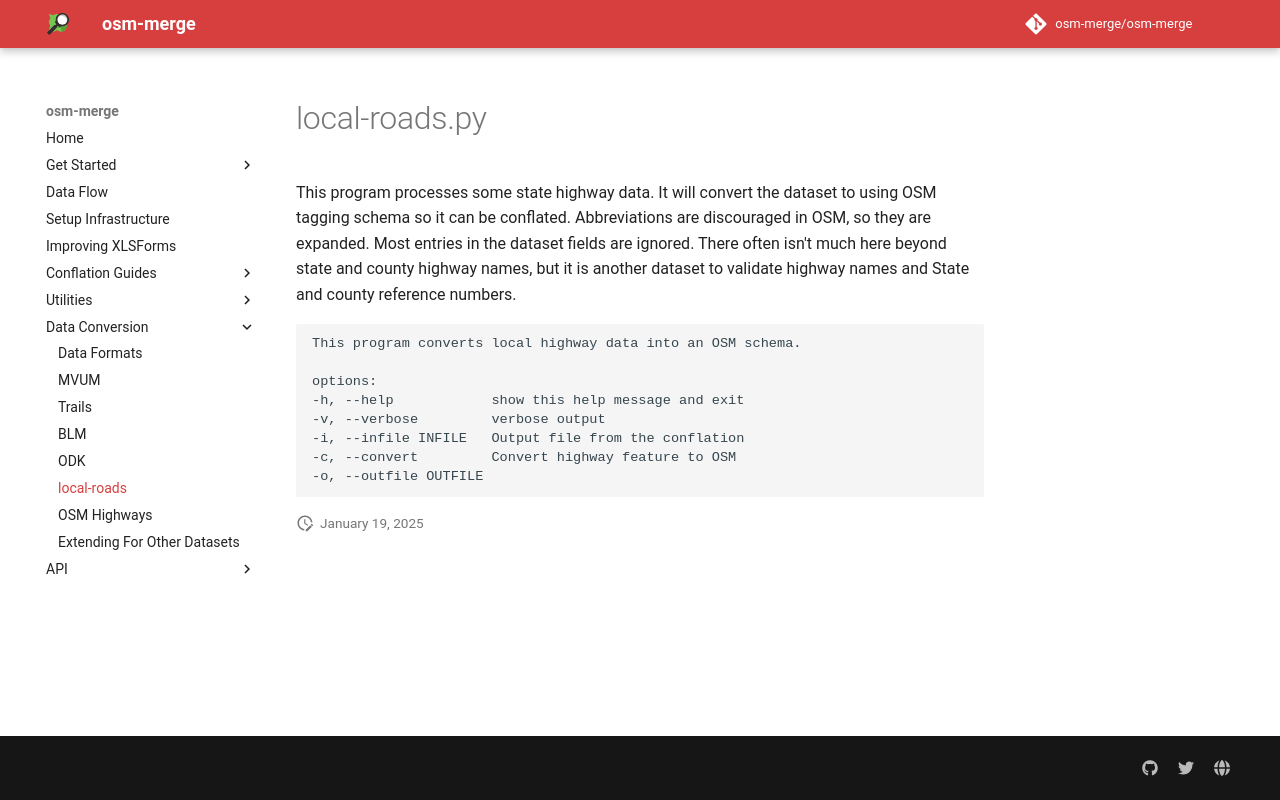

repository: osm-merge/osm-merge · page: local-roads/index.html · generator: mkdocs

# local-roads.py

This program processes some state highway data. It will convert the
dataset to using OSM tagging schema so it can be
conflated. Abbreviations are discouraged in OSM, so they are
expanded. Most entries in the dataset fields are ignored. There often
isn't much here beyond state and county highway names, but it is
another dataset to validate highway names and State and county
reference numbers.

	This program converts local highway data into an OSM schema.

	options:
	-h, --help            show this help message and exit
	-v, --verbose         verbose output
	-i, --infile INFILE   Output file from the conflation
	-c, --convert         Convert highway feature to OSM
	-o, --outfile OUTFILE
  
